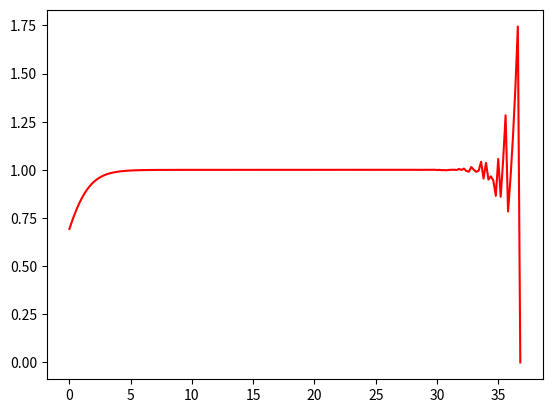

Write Python code to recreate this figure.
# Generowanie wykresu za pomocą matplotlib w Pythonie
# autor Piotr Szyma

import matplotlib.pyplot as plt
import numpy as np
from numpy import exp, log as ln

t = np.arange(0, 37, 0.2)
def func(x):
    return (exp(1)**x) * ln(1 + exp(-x))
plt.plot(t, func(t), 'r')
plt.show()
